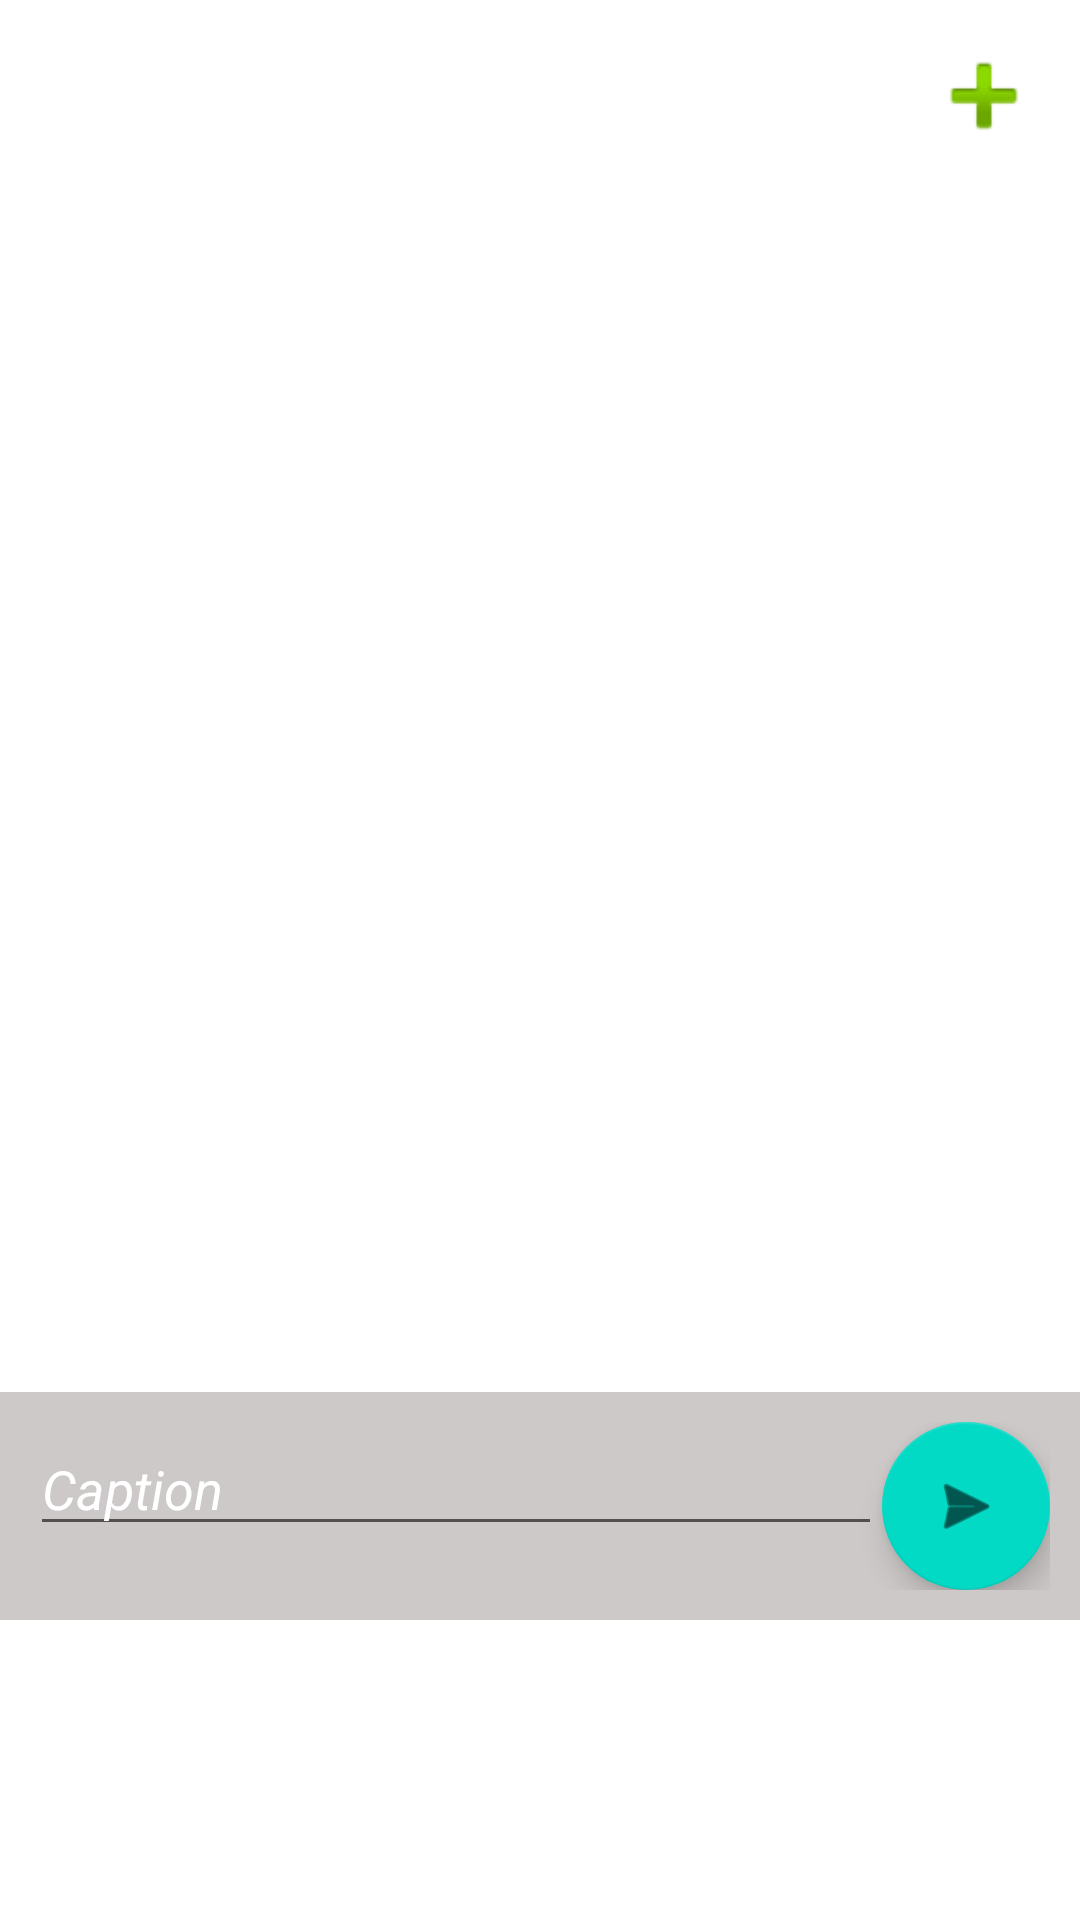

The Android layout XML behind this screen, and the referenced resources:
<!-- AndroidManifest.xml: application theme Theme.PlaygroundDemo -->
<!-- res/layout/activity_caption_image.xml -->
<?xml version="1.0" encoding="utf-8"?>
<RelativeLayout xmlns:android="http://schemas.android.com/apk/res/android"
    xmlns:app="http://schemas.android.com/apk/res-auto"
    xmlns:tools="http://schemas.android.com/tools"
    android:layout_width="match_parent"
    android:layout_height="match_parent"
    tools:context=".CaptionImage">


    <ImageView
        android:contentDescription="@string/app_name"
        android:id="@+id/currentStreamImage"
        android:layout_width="match_parent"
        android:layout_height="match_parent"
        android:scaleType="centerCrop"/>

    <ImageView
        android:id="@+id/selected_photo"
        android:contentDescription="@string/app_name"
        android:background="@null"
        android:layout_margin="12dp"
        android:layout_alignParentEnd="true"
        android:src="@android:drawable/ic_input_add"
        android:layout_width="40dp"
        android:layout_height="40dp" />

    <LinearLayout
        android:layout_alignParentBottom="true"
        android:orientation="vertical"
        android:layout_width="match_parent"
        android:layout_height="wrap_content">

        <LinearLayout
            android:padding="10dp"
            android:background="#CDC9C9"
            android:id="@+id/captionArea"
            android:orientation="horizontal"
            android:layout_width="match_parent"
            android:layout_height="wrap_content">

            <EditText
                android:id="@+id/caption"
                android:hint="Caption"
                android:textStyle="italic"
                android:textColor="@android:color/white"
                android:textColorHint="@android:color/white"
                android:layout_width="0dp"
                android:layout_height="wrap_content"
                android:layout_weight="1"/>

            <com.google.android.material.floatingactionbutton.FloatingActionButton
                android:id="@+id/fab"
                android:layout_width="wrap_content"
                android:layout_height="wrap_content"
                android:layout_gravity="bottom|end"
                android:src="@android:drawable/ic_menu_send" />

        </LinearLayout>


        <androidx.recyclerview.widget.RecyclerView
            android:id="@+id/recyclerView"
            android:layout_width="match_parent"
            android:layout_height="100dp"/>

    </LinearLayout>

</RelativeLayout>
<!-- resources referenced by this layout -->
<resources>
  <string name="app_name">Playground-Demo</string>
  <style name="Theme.PlaygroundDemo" parent="Theme.MaterialComponents.DayNight.DarkActionBar">
          
          <item name="colorPrimary">@color/purple_500</item>
          <item name="colorPrimaryVariant">@color/purple_700</item>
          <item name="colorOnPrimary">@color/white</item>
          
          <item name="colorSecondary">@color/teal_200</item>
          <item name="colorSecondaryVariant">@color/teal_700</item>
          <item name="colorOnSecondary">@color/black</item>
          
          <item name="android:statusBarColor" tools:targetApi="l">?attr/colorPrimaryVariant</item>
          
      </style>
  <!-- not gathered from this repository: default colours our renderer supplied (Android Studio template values) -->
  <color name="purple_500">#FF6200EE</color>
  <color name="purple_700">#FF3700B3</color>
  <color name="teal_200">#FF03DAC5</color>
  <color name="teal_700">#FF018786</color>
  <color name="black">#FF000000</color>
  <color name="white">#FFFFFFFF</color>
</resources>
